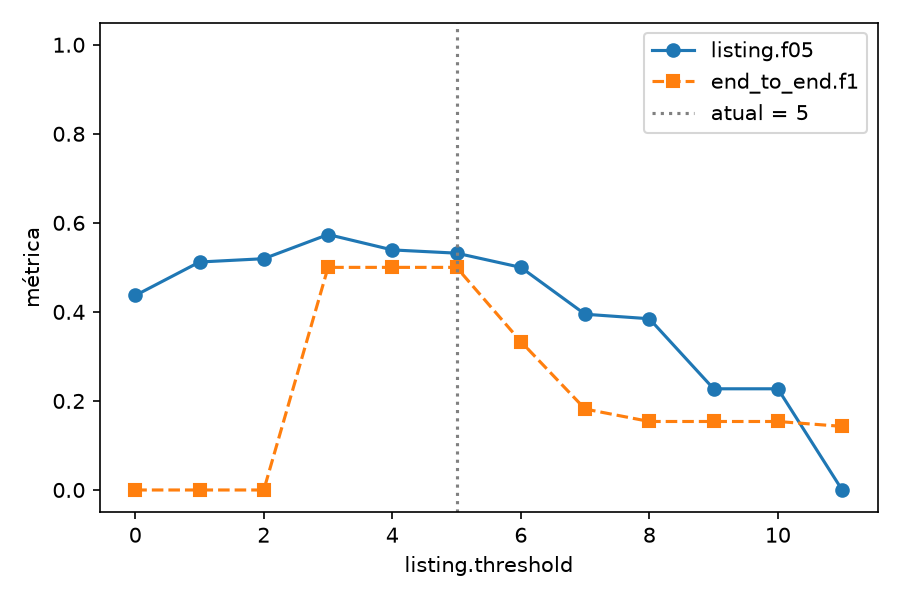

The table this chart was drawn from, first rows:
value, listing.n, listing.tp, listing.fp, listing.fn, listing.precision, listing.recall, listing.f05, listing.f1, listing.f2, relevance.n, relevance.tp, relevance.fp, relevance.fn, relevance.precision, relevance.recall, relevance.f05, relevance.f1, relevance.f2, deadline_exists.n, deadline_exists.tp, deadline_exists.fp, deadline_exists.fn, deadline_exists.precision
0, 47, 18, 29, 0, 0.383, 1.0, 0.4369, 0.5538, 0.7563, 47, 27, 15, 0, 0.6429, 1.0, 0.6923, 0.7826, 0.9, 20, 14, 1, 5, 0.9333
1, 47, 17, 20, 1, 0.4595, 0.9444, 0.512, 0.6182, 0.7798, 47, 27, 15, 0, 0.6429, 1.0, 0.6923, 0.7826, 0.9, 20, 14, 1, 5, 0.9333
2, 47, 16, 18, 2, 0.4706, 0.8889, 0.5195, 0.6154, 0.7547, 47, 27, 15, 0, 0.6429, 1.0, 0.6923, 0.7826, 0.9, 20, 14, 1, 5, 0.9333
3, 47, 14, 12, 4, 0.5385, 0.7778, 0.5738, 0.6364, 0.7143, 47, 27, 15, 0, 0.6429, 1.0, 0.6923, 0.7826, 0.9, 20, 14, 1, 5, 0.9333
4, 47, 11, 10, 7, 0.5238, 0.6111, 0.5392, 0.5641, 0.5914, 47, 27, 15, 0, 0.6429, 1.0, 0.6923, 0.7826, 0.9, 20, 14, 1, 5, 0.9333
5, 47, 10, 9, 8, 0.5263, 0.5556, 0.5319, 0.5405, 0.5495, 47, 27, 15, 0, 0.6429, 1.0, 0.6923, 0.7826, 0.9, 20, 14, 1, 5, 0.9333
6, 47, 7, 6, 11, 0.5385, 0.3889, 0.5, 0.4516, 0.4118, 47, 27, 15, 0, 0.6429, 1.0, 0.6923, 0.7826, 0.9, 20, 14, 1, 5, 0.9333
7, 47, 3, 2, 15, 0.6, 0.1667, 0.3947, 0.2609, 0.1948, 47, 27, 15, 0, 0.6429, 1.0, 0.6923, 0.7826, 0.9, 20, 14, 1, 5, 0.9333
8, 47, 2, 0, 16, 1.0, 0.1111, 0.3846, 0.2, 0.1351, 47, 27, 15, 0, 0.6429, 1.0, 0.6923, 0.7826, 0.9, 20, 14, 1, 5, 0.9333
9, 47, 1, 0, 17, 1.0, 0.05556, 0.2273, 0.1053, 0.06849, 47, 27, 15, 0, 0.6429, 1.0, 0.6923, 0.7826, 0.9, 20, 14, 1, 5, 0.9333
10, 47, 1, 0, 17, 1.0, 0.05556, 0.2273, 0.1053, 0.06849, 47, 27, 15, 0, 0.6429, 1.0, 0.6923, 0.7826, 0.9, 20, 14, 1, 5, 0.9333
11, 47, 0, 0, 18, 0.0, 0.0, 0.0, 0.0, 0.0, 47, 27, 15, 0, 0.6429, 1.0, 0.6923, 0.7826, 0.9, 20, 14, 1, 5, 0.9333
